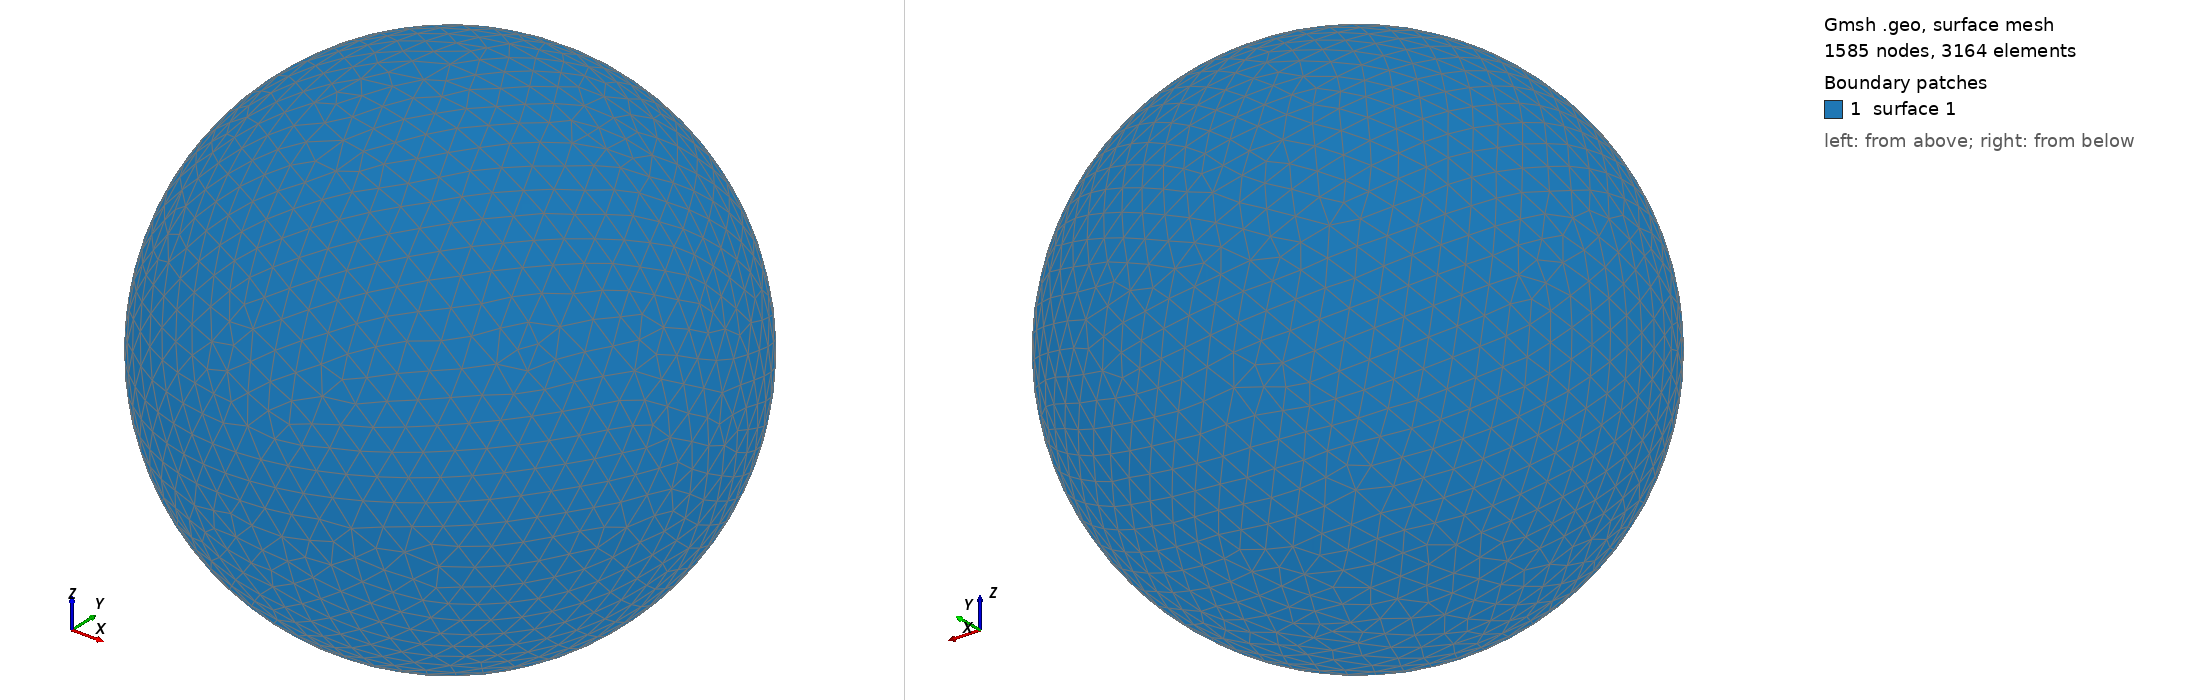

Gmsh geometry script, surface-meshed: 1585 nodes, 3164 surface elements. Boundary patches (legend numbers): 1 surface 1. Left view from above one corner, right view from below the opposite corner. The script declares no physical surfaces, so the legend lists its geometric surfaces. The drawing asked Gmsh for element sizes between 1% and 20% of the model's largest extent; the script's own settings can give other sizes.

=== shot0388.geo (drawn) ===
SetFactory("OpenCASCADE");
Point(1) = {0,0,0,0};
Sphere(1) = {0,0,0,0.00448300};
MeshSize{ PointsOf{ Surface{:}; } } = 0.000448300;
Mesh.ElementOrder=1;
Mesh.Format=39;
